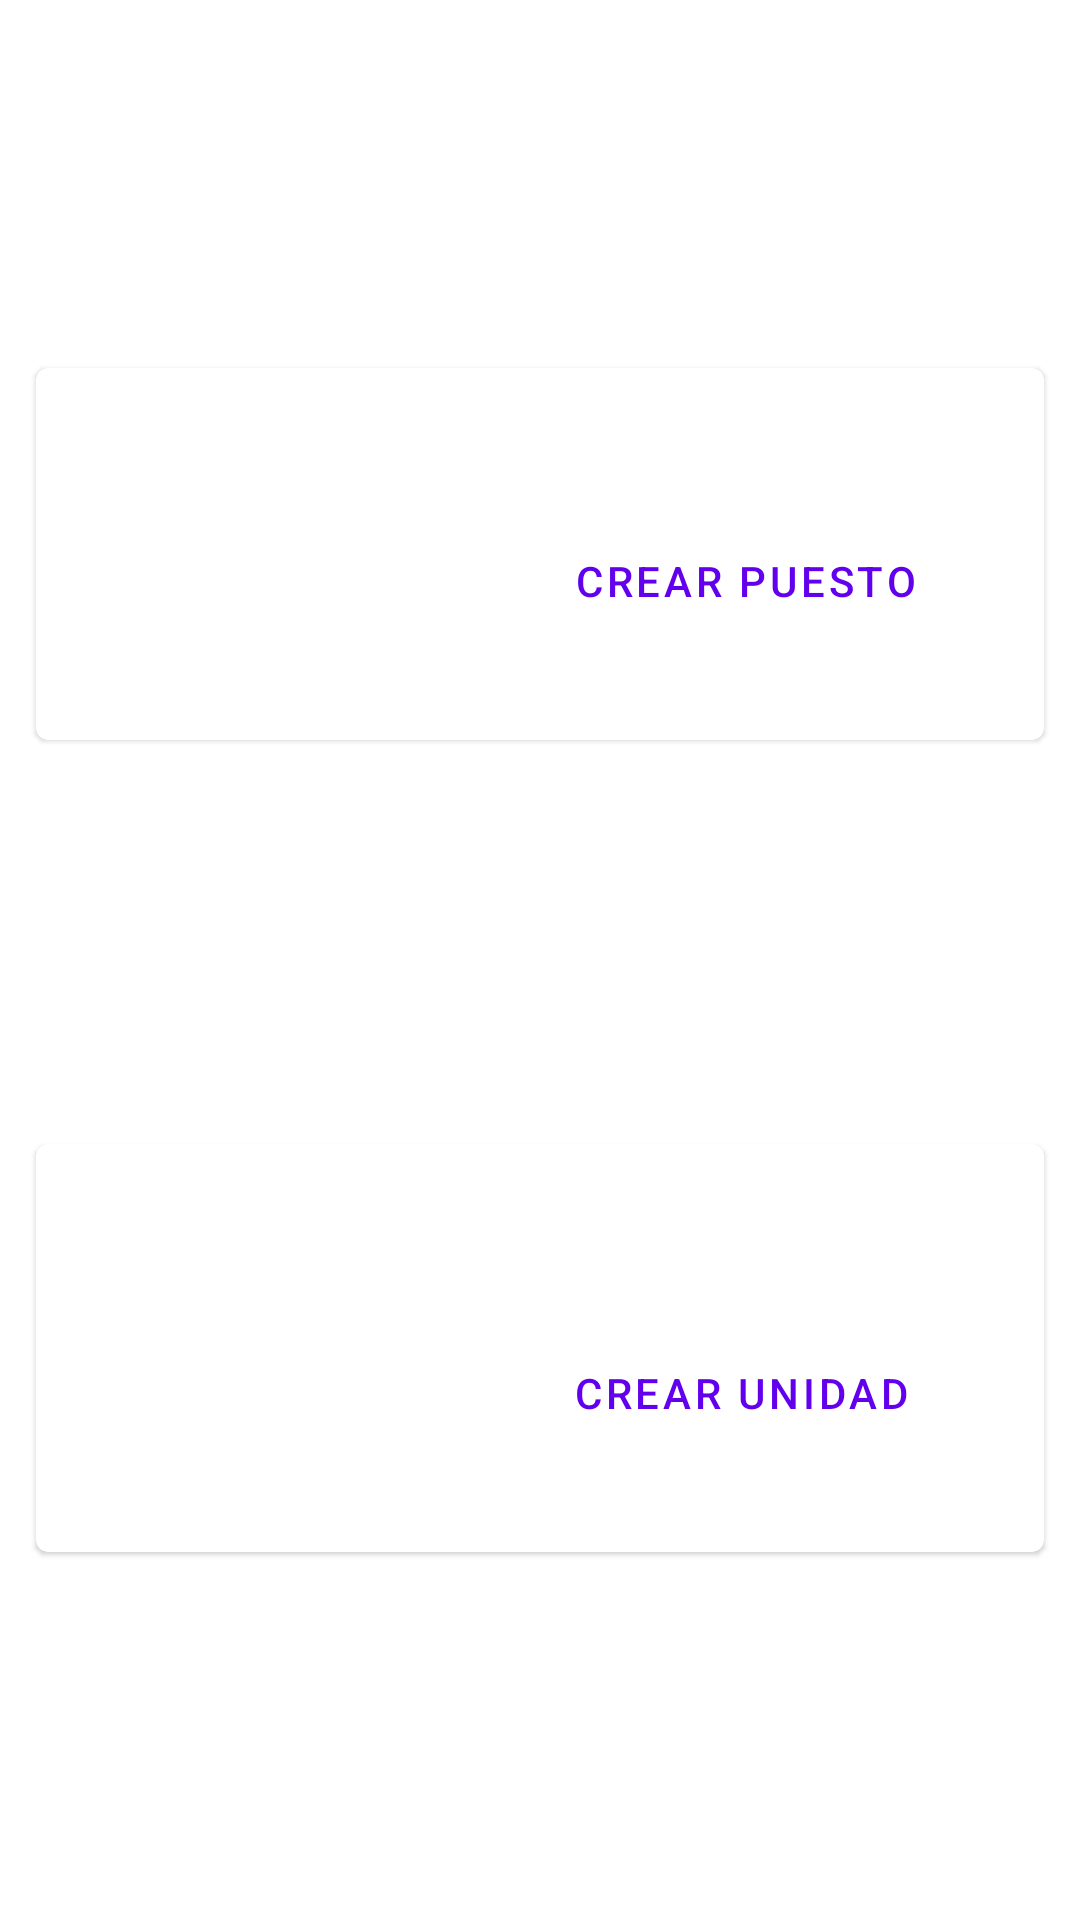

Layout XML and referenced resources for this Android screen:
<!-- AndroidManifest.xml: application theme Theme.AgroEcologico -->
<!-- res/layout/fragment_home_admin.xml -->
<?xml version="1.0" encoding="utf-8"?>
<FrameLayout xmlns:android="http://schemas.android.com/apk/res/android"
    xmlns:tools="http://schemas.android.com/tools"
    android:layout_width="match_parent"
    android:layout_height="match_parent"
    xmlns:app="http://schemas.android.com/apk/res-auto"
    tools:context=".fragmento.HomeAdminFragment">


    <androidx.constraintlayout.widget.ConstraintLayout
        android:layout_width="match_parent"
        android:layout_height="match_parent">
    <com.google.android.material.card.MaterialCardView
        android:id="@+id/cvPuestoAdmin"
        android:layout_width="match_parent"
        android:layout_height="wrap_content"
        app:layout_constraintTop_toTopOf="parent"
        app:layout_constraintStart_toStartOf="parent"
        app:layout_constraintEnd_toEndOf="parent"
        app:layout_constraintBottom_toTopOf="@+id/cvAddunidad"
        android:layout_margin="@dimen/cardimgAncho"
        android:clickable="true"
        android:focusable="true"
        android:elevation="30dp">

        <RelativeLayout
            android:layout_width="match_parent"
            android:layout_height="wrap_content">
            <ImageView
                android:id="@+id/ivPuestoVenta"
                android:layout_width="@dimen/CardTam"
                android:layout_height="@dimen/CardTam"
                android:layout_marginTop="@dimen/cardimgAncho"
                android:layout_marginBottom="@dimen/cardimgAncho"
                android:layout_marginStart="@dimen/cardimgAncho"
                android:layout_alignParentStart="true"
                android:layout_alignParentTop="true"
                android:src="@drawable/ic_puesto"
                android:layout_marginLeft="@dimen/cardimgAncho"
                android:layout_alignParentLeft="true" />



            <TextView
                android:id="@+id/tvPuestoVenta"
                android:layout_width="wrap_content"
                android:layout_height="wrap_content"
                android:layout_alignParentTop="true"
                android:layout_marginStart="59dp"
                android:layout_marginLeft="59dp"
                android:layout_marginTop="47dp"
                android:layout_toEndOf="@+id/ivPuestoVenta"
                android:layout_toRightOf="@+id/ivPuestoVenta"
                android:text="Crear Puesto"
                style="@style/Widget.MaterialComponents.Button.TextButton"

                />

        </RelativeLayout>

    </com.google.android.material.card.MaterialCardView>

    <com.google.android.material.card.MaterialCardView
        android:id="@+id/cvAddunidad"
        android:layout_width="match_parent"
        android:layout_height="wrap_content"
        app:layout_constraintTop_toBottomOf="@+id/cvPuestoAdmin"
        app:layout_constraintStart_toStartOf="parent"
        app:layout_constraintEnd_toEndOf="parent"
        android:layout_margin="@dimen/cardimgAncho"
        app:layout_constraintBottom_toBottomOf="parent"
        android:elevation="30dp"
        android:clickable="true"
        android:padding="@dimen/cardimgAncho"
        android:layout_marginBottom="@dimen/cardimgAncho">


        <RelativeLayout
            android:layout_width="match_parent"
            android:layout_height="wrap_content"
            android:layout_marginTop="@dimen/cardimgAncho"
            app:layout_constraintEnd_toEndOf="parent"
            app:layout_constraintStart_toStartOf="parent"
            app:layout_constraintTop_toTopOf="parent">

            <ImageView
                android:id="@+id/ivAddunidad"
                android:layout_width="@dimen/CardTam"
                android:layout_height="@dimen/CardTam"
                android:layout_alignParentStart="true"
                android:layout_alignParentTop="true"
                android:layout_marginStart="@dimen/cardimgAncho"
                android:layout_marginTop="@dimen/cardimgAncho"
                android:layout_marginBottom="@dimen/cardimgAncho"
                android:src="@drawable/ic_add_box"
                android:layout_alignParentLeft="true"
                android:layout_marginLeft="@dimen/cardimgAncho" />


            <TextView
                android:id="@+id/tvAddunidad"
                android:layout_width="wrap_content"
                android:layout_height="wrap_content"
                android:layout_alignParentTop="true"
                android:layout_marginStart="59dp"
                android:layout_marginLeft="59dp"
                android:layout_marginTop="47dp"
                android:layout_toEndOf="@+id/ivAddunidad"
                android:layout_toRightOf="@+id/ivAddunidad"
                android:text="Crear Unidad"
                style="@style/Widget.MaterialComponents.Button.TextButton"
                />

        </RelativeLayout>

    </com.google.android.material.card.MaterialCardView>







    </androidx.constraintlayout.widget.ConstraintLayout>


</FrameLayout>
<!-- resources referenced by this layout -->
<resources>
  <dimen name="CardTam">100dp</dimen>
  <dimen name="cardimgAncho">12dp</dimen>
  <style name="Theme.AgroEcologico" parent="Theme.MaterialComponents.DayNight.NoActionBar">
          
          <item name="colorPrimary">@color/purple_500</item>
          <item name="colorPrimaryVariant">@color/purple_700</item>
          <item name="colorOnPrimary">@color/white</item>
          
          <item name="colorSecondary">@color/teal_200</item>
          <item name="colorSecondaryVariant">@color/teal_700</item>
          <item name="colorOnSecondary">@color/black</item>
          
          <item name="android:statusBarColor" tools:targetApi="l">?attr/colorOnPrimary</item>
          
      </style>
  <color name="purple_500">#FF6200EE</color>
  <color name="purple_700">#6532e6</color>
  <color name="white">#FFFFFFFF</color>
  <color name="teal_200">#FF03DAC5</color>
  <color name="teal_700">#FF018786</color>
  <color name="black">#FF000000</color>
</resources>
